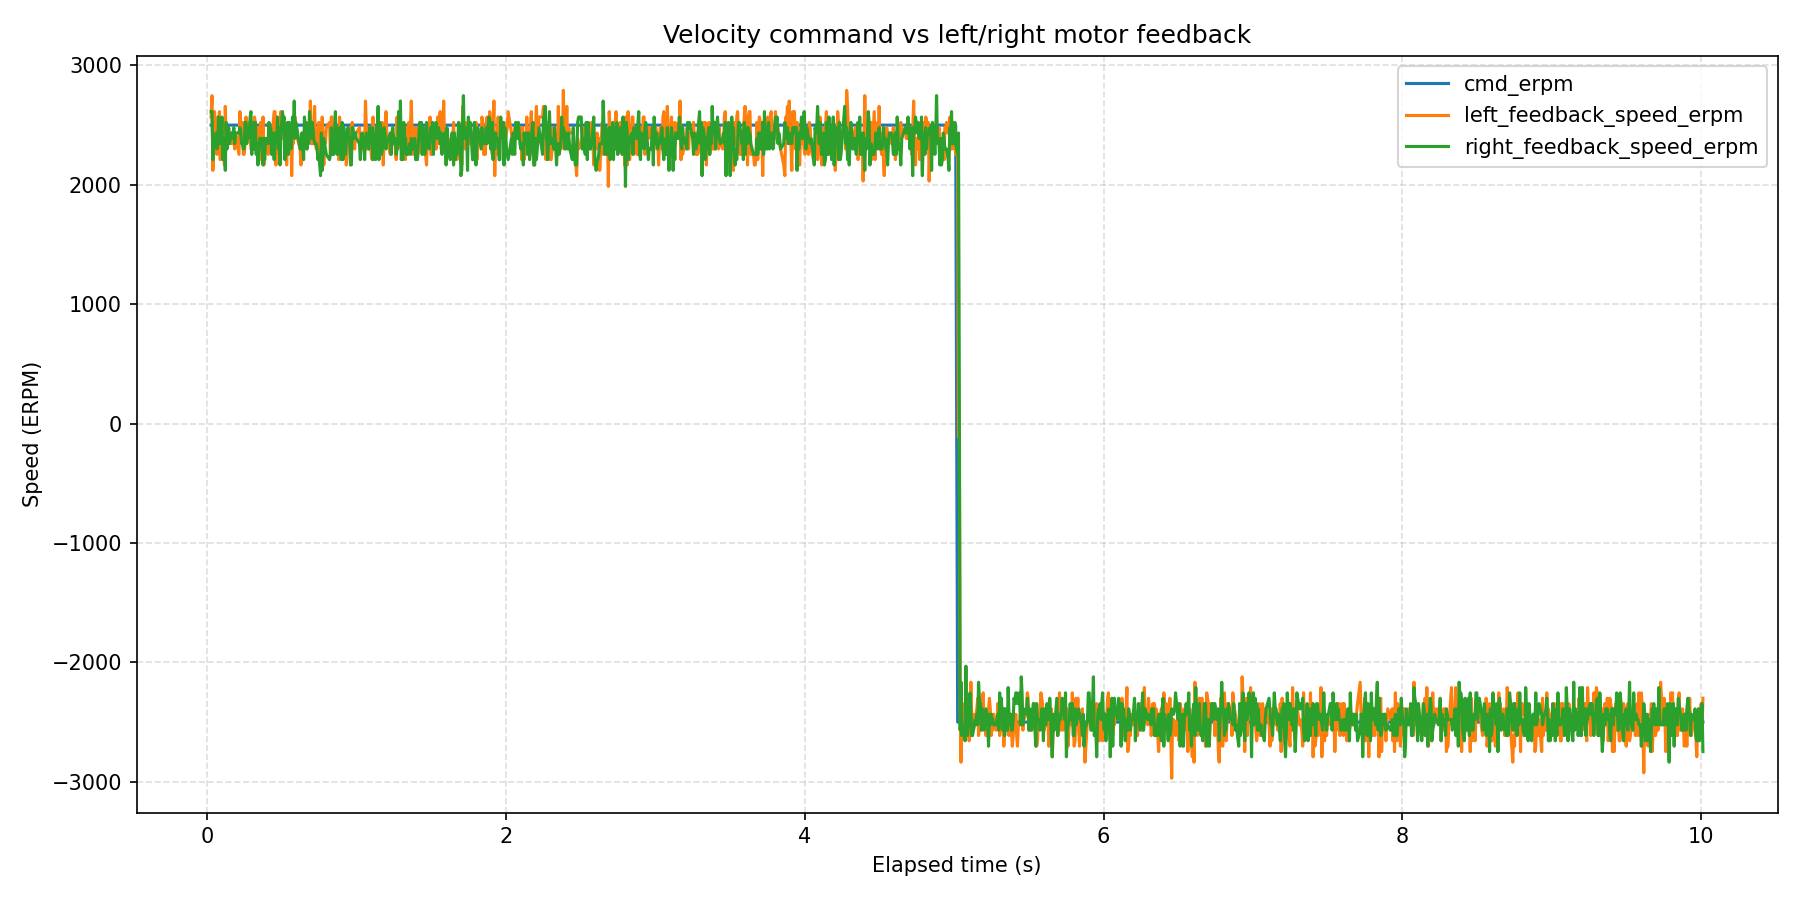

The table this chart was drawn from, first rows:
wall_time_iso, wall_time_epoch_s, elapsed_s, phase_index, phase_command_erpm, phase_duration_s, sample_index, command_erpm, left_motor_id, left_motor_label, left_feedback_position_deg, left_feedback_speed_erpm, left_feedback_current_amps, left_feedback_temperature_c, left_feedback_error_code, left_feedback_error_description, right_motor_id, right_motor_label, right_feedback_position_deg, right_feedback_speed_erpm, right_feedback_current_amps, right_feedback_temperature_c, right_feedback_error_code, right_feedback_error_description
2026-08-12T13:51:16.889, 1786535477, 0.02476, 1, 2500, 5, 1, 2500, 0x03, left, -28.06, 2568, 0.378, 176, 0, No fault, 0x04, right, -28.06, 2613, 0.4249, 176, 0, No fault
2026-08-12T13:51:16.895, 1786535477, 0.0307, 1, 2500, 5, 2, 2500, 0x03, left, -27.38, 2747, 0.008791, 173, 0, No fault, 0x04, right, -27.42, 2613, 0.04982, 174, 0, No fault
2026-08-12T13:51:16.900, 1786535477, 0.03635, 1, 2500, 5, 3, 2500, 0x03, left, -26.8, 2121, 0.1084, 172, 0, No fault, 0x04, right, -26.83, 2211, 0.1319, 174, 0, No fault
2026-08-12T13:51:16.906, 1786535477, 0.04183, 1, 2500, 5, 4, 2500, 0x03, left, -26.26, 2345, 0.2491, 173, 0, No fault, 0x04, right, -26.26, 2345, 0.1788, 174, 0, No fault
2026-08-12T13:51:16.911, 1786535477, 0.04726, 1, 2500, 5, 5, 2500, 0x03, left, -25.07, 2613, 0.126, 175, 0, No fault, 0x04, right, -25.68, 2345, 0.2256, 173, 0, No fault
2026-08-12T13:51:16.917, 1786535477, 0.05263, 1, 2500, 5, 6, 2500, 0x03, left, -24.5, 2479, 0.1846, 173, 0, No fault, 0x04, right, -25.09, 2389, 0.2081, 175, 0, No fault
2026-08-12T13:51:16.922, 1786535477, 0.05802, 1, 2500, 5, 7, 2500, 0x03, left, -23.91, 2479, 0.1963, 173, 0, No fault, 0x04, right, -24.5, 2434, 0.1436, 175, 0, No fault
2026-08-12T13:51:16.927, 1786535477, 0.06341, 1, 2500, 5, 8, 2500, 0x03, left, -23.33, 2255, 0.1612, 172, 0, No fault, 0x04, right, -23.93, 2300, 0.1846, 174, 0, No fault
2026-08-12T13:51:16.933, 1786535477, 0.06889, 1, 2500, 5, 9, 2500, 0x03, left, -22.74, 2568, 0.1377, 174, 0, No fault, 0x04, right, -23.33, 2345, 0.1846, 171, 0, No fault
2026-08-12T13:51:16.939, 1786535477, 0.07468, 1, 2500, 5, 10, 2500, 0x03, left, -22.15, 2345, 0.1319, 174, 0, No fault, 0x04, right, -22.74, 2568, 0.1905, 174, 0, No fault
2026-08-12T13:51:16.944, 1786535477, 0.0802, 1, 2500, 5, 11, 2500, 0x03, left, -21.53, 2613, 0.1319, 169, 0, No fault, 0x04, right, -22.15, 2345, 0.167, 173, 0, No fault
2026-08-12T13:51:16.950, 1786535477, 0.08595, 1, 2500, 5, 12, 2500, 0x03, left, -20.98, 2211, 0.2022, 173, 0, No fault, 0x04, right, -20.98, 2345, 0.1553, 174, 0, No fault
2026-08-12T13:51:16.955, 1786535477, 0.09146, 1, 2500, 5, 13, 2500, 0x03, left, -20.39, 2523, 0.1553, 173, 0, No fault, 0x04, right, -20.39, 2389, 0.1436, 174, 0, No fault
2026-08-12T13:51:16.961, 1786535477, 0.09718, 1, 2500, 5, 14, 2500, 0x03, left, -19.8, 2434, 0.0674, 172, 0, No fault, 0x04, right, -19.78, 2568, 0.1495, 174, 0, No fault
2026-08-12T13:51:16.967, 1786535477, 0.1026, 1, 2500, 5, 15, 2500, 0x03, left, -19.21, 2255, 0.1319, 172, 0, No fault, 0x04, right, -19.23, 2211, 0.1612, 177, 0, No fault
2026-08-12T13:51:16.972, 1786535477, 0.108, 1, 2500, 5, 16, 2500, 0x03, left, -18.61, 2389, 0.1495, 172, 0, No fault, 0x04, right, -18.63, 2300, 0.2022, 174, 0, No fault
2026-08-12T13:51:16.978, 1786535477, 0.1138, 1, 2500, 5, 17, 2500, 0x03, left, -18.02, 2166, 0.1788, 173, 0, No fault, 0x04, right, -18.04, 2389, 0.1612, 174, 0, No fault
2026-08-12T13:51:16.983, 1786535477, 0.1196, 1, 2500, 5, 18, 2500, 0x03, left, -16.79, 2657, 0.07912, 171, 0, No fault, 0x04, right, -17.47, 2121, 0.1319, 174, 0, No fault
2026-08-12T13:51:16.989, 1786535477, 0.1252, 1, 2500, 5, 19, 2500, 0x03, left, -16.22, 2389, 0.1963, 173, 0, No fault, 0x04, right, -16.88, 2523, 0.167, 172, 0, No fault
2026-08-12T13:51:16.995, 1786535477, 0.1308, 1, 2500, 5, 20, 2500, 0x03, left, -15.65, 2434, 0.167, 173, 0, No fault, 0x04, right, -16.28, 2300, 0.1377, 174, 0, No fault
2026-08-12T13:51:17.000, 1786535477, 0.1365, 1, 2500, 5, 21, 2500, 0x03, left, -15.05, 2434, 0.167, 171, 0, No fault, 0x04, right, -15.69, 2345, 0.1905, 174, 0, No fault
2026-08-12T13:51:17.006, 1786535477, 0.1423, 1, 2500, 5, 22, 2500, 0x03, left, -14.46, 2434, 0.1553, 174, 0, No fault, 0x04, right, -14.51, 2479, 0.1436, 174, 0, No fault
2026-08-12T13:51:17.012, 1786535477, 0.1478, 1, 2500, 5, 23, 2500, 0x03, left, -13.87, 2389, 0.1201, 172, 0, No fault, 0x04, right, -13.93, 2345, 0.167, 174, 0, No fault
2026-08-12T13:51:17.017, 1786535477, 0.1534, 1, 2500, 5, 24, 2500, 0x03, left, -13.28, 2389, 0.167, 168, 0, No fault, 0x04, right, -13.34, 2389, 0.1553, 176, 0, No fault
2026-08-12T13:51:17.023, 1786535477, 0.159, 1, 2500, 5, 25, 2500, 0x03, left, -12.68, 2345, 0.2139, 172, 0, No fault, 0x04, right, -12.75, 2434, 0.1846, 175, 0, No fault
2026-08-12T13:51:17.029, 1786535477, 0.1654, 1, 2500, 5, 26, 2500, 0x03, left, -12.11, 2389, 0.1788, 174, 0, No fault, 0x04, right, -12.18, 2389, 0.1612, 174, 0, No fault
2026-08-12T13:51:17.035, 1786535477, 0.1712, 1, 2500, 5, 27, 2500, 0x03, left, -11.37, 2345, 0.1612, 173, 0, No fault, 0x04, right, -11.56, 2434, 0.1553, 175, 0, No fault
2026-08-12T13:51:17.041, 1786535477, 0.1769, 1, 2500, 5, 28, 2500, 0x03, left, -10.18, 2389, 0.1612, 173, 0, No fault, 0x04, right, -10.97, 2479, 0.1729, 173, 0, No fault
2026-08-12T13:51:17.046, 1786535477, 0.1824, 1, 2500, 5, 29, 2500, 0x03, left, -9.608, 2300, 0.2022, 172, 0, No fault, 0x04, right, -10.4, 2345, 0.2081, 174, 0, No fault
2026-08-12T13:51:17.052, 1786535477, 0.1883, 1, 2500, 5, 30, 2500, 0x03, left, -9.037, 2434, 0.2022, 173, 0, No fault, 0x04, right, -9.806, 2434, 0.1846, 177, 0, No fault
2026-08-12T13:51:17.075, 1786535477, 0.2111, 1, 2500, 5, 31, 2500, 0x03, left, -7.258, 2255, 0.2139, 174, 0, No fault, 0x04, right, -6.687, 2434, 0.1963, 175, 0, No fault
2026-08-12T13:51:17.081, 1786535477, 0.2174, 1, 2500, 5, 32, 2500, 0x03, left, -5.567, 2613, 0.126, 172, 0, No fault, 0x04, right, -6.094, 2479, 0.2256, 174, 0, No fault
2026-08-12T13:51:17.087, 1786535477, 0.2233, 1, 2500, 5, 33, 2500, 0x03, left, -5.194, 2434, 0.126, 172, 0, No fault, 0x04, right, -5.523, 2434, 0.2374, 174, 0, No fault
2026-08-12T13:51:17.093, 1786535477, 0.2289, 1, 2500, 5, 34, 2500, 0x03, left, -4.601, 2389, 0.1846, 173, 0, No fault, 0x04, right, -4.93, 2345, 0.2081, 174, 0, No fault
2026-08-12T13:51:17.098, 1786535477, 0.2346, 1, 2500, 5, 35, 2500, 0x03, left, -4.03, 2523, 0.2081, 173, 0, No fault, 0x04, right, -4.359, 2345, 0.1846, 175, 0, No fault
2026-08-12T13:51:17.104, 1786535477, 0.2402, 1, 2500, 5, 36, 2500, 0x03, left, -3.437, 2255, 0.1553, 173, 0, No fault, 0x04, right, -3.766, 2300, 0.2198, 174, 0, No fault
2026-08-12T13:51:17.110, 1786535477, 0.2459, 1, 2500, 5, 37, 2500, 0x03, left, -2.844, 2255, 0.1084, 173, 0, No fault, 0x04, right, -3.173, 2300, 0.1612, 174, 0, No fault
2026-08-12T13:51:17.116, 1786535477, 0.2521, 1, 2500, 5, 38, 2500, 0x03, left, -1.658, 2345, 0.1436, 173, 0, No fault, 0x04, right, -1.966, 2523, 0.1846, 176, 0, No fault
2026-08-12T13:51:17.122, 1786535477, 0.2581, 1, 2500, 5, 39, 2500, 0x03, left, -1.043, 2568, 0.1788, 173, 0, No fault, 0x04, right, -1.417, 2523, 0.2549, 174, 0, No fault
2026-08-12T13:51:17.128, 1786535477, 0.2637, 1, 2500, 5, 40, 2500, 0x03, left, -0.4283, 2389, 0.1612, 173, 0, No fault, 0x04, right, -0.8236, 2345, 0.1495, 174, 0, No fault
2026-08-12T13:51:17.133, 1786535477, 0.2693, 1, 2500, 5, 41, 2500, 0x03, left, 0.1647, 2434, 0.08498, 167, 0, No fault, 0x04, right, -0.2306, 2479, 0.2081, 174, 0, No fault
2026-08-12T13:51:17.139, 1786535477, 0.2747, 1, 2500, 5, 42, 2500, 0x03, left, 0.7577, 2434, 0.126, 173, 0, No fault, 0x04, right, 0.3404, 2389, 0.2022, 175, 0, No fault
2026-08-12T13:51:17.144, 1786535477, 0.2804, 1, 2500, 5, 43, 2500, 0x03, left, 1.351, 2523, 0.126, 174, 0, No fault, 0x04, right, 0.9334, 2434, 0.2022, 174, 0, No fault
2026-08-12T13:51:17.150, 1786535477, 0.2859, 1, 2500, 5, 44, 2500, 0x03, left, 1.944, 2389, 0.1553, 174, 0, No fault, 0x04, right, 1.548, 2568, 0.2256, 175, 0, No fault
2026-08-12T13:51:17.155, 1786535477, 0.2914, 1, 2500, 5, 45, 2500, 0x03, left, 2.515, 2300, 0.1201, 173, 0, No fault, 0x04, right, 2.119, 2613, 0.1729, 174, 0, No fault
2026-08-12T13:51:17.161, 1786535477, 0.2969, 1, 2500, 5, 46, 2500, 0x03, left, 3.13, 2300, 0.07326, 174, 0, No fault, 0x04, right, 2.69, 2255, 0.2139, 174, 0, No fault
2026-08-12T13:51:17.167, 1786535477, 0.3032, 1, 2500, 5, 47, 2500, 0x03, left, 4.316, 2300, 0.1729, 172, 0, No fault, 0x04, right, 3.305, 2523, 0.1905, 175, 0, No fault
2026-08-12T13:51:17.173, 1786535477, 0.3089, 1, 2500, 5, 48, 2500, 0x03, left, 4.908, 2389, 0.1495, 173, 0, No fault, 0x04, right, 4.491, 2434, 0.1846, 174, 0, No fault
2026-08-12T13:51:17.179, 1786535477, 0.3148, 1, 2500, 5, 49, 2500, 0x03, left, 5.501, 2568, 0.126, 172, 0, No fault, 0x04, right, 5.084, 2300, 0.1436, 174, 0, No fault
2026-08-12T13:51:17.185, 1786535477, 0.3208, 1, 2500, 5, 50, 2500, 0x03, left, 6.116, 2523, 0.1377, 172, 0, No fault, 0x04, right, 5.699, 2523, 0.2022, 175, 0, No fault
2026-08-12T13:51:17.190, 1786535477, 0.3265, 1, 2500, 5, 51, 2500, 0x03, left, 6.687, 2345, 0.1319, 172, 0, No fault, 0x04, right, 6.27, 2255, 0.1963, 173, 0, No fault
2026-08-12T13:51:17.196, 1786535477, 0.332, 1, 2500, 5, 52, 2500, 0x03, left, 7.28, 2255, 0.2081, 176, 0, No fault, 0x04, right, 6.863, 2345, 0.1905, 175, 0, No fault
2026-08-12T13:51:17.202, 1786535477, 0.3379, 1, 2500, 5, 53, 2500, 0x03, left, 7.873, 2479, 0.1788, 173, 0, No fault, 0x04, right, 7.434, 2166, 0.1436, 174, 0, No fault
2026-08-12T13:51:17.208, 1786535477, 0.3444, 1, 2500, 5, 54, 2500, 0x03, left, 9.037, 2300, 0.1788, 173, 0, No fault, 0x04, right, 8.027, 2300, 0.1846, 173, 0, No fault
2026-08-12T13:51:17.214, 1786535477, 0.3502, 1, 2500, 5, 55, 2500, 0x03, left, 9.608, 2211, 0.1553, 174, 0, No fault, 0x04, right, 9.213, 2389, 0.1612, 174, 0, No fault
2026-08-12T13:51:17.220, 1786535477, 0.3558, 1, 2500, 5, 56, 2500, 0x03, left, 10.22, 2523, 0.167, 171, 0, No fault, 0x04, right, 9.784, 2389, 0.2081, 174, 0, No fault
2026-08-12T13:51:17.225, 1786535477, 0.3613, 1, 2500, 5, 57, 2500, 0x03, left, 10.79, 2300, 0.167, 173, 0, No fault, 0x04, right, 10.38, 2389, 0.1436, 174, 0, No fault
2026-08-12T13:51:17.231, 1786535477, 0.3669, 1, 2500, 5, 58, 2500, 0x03, left, 11.39, 2345, 0.1201, 172, 0, No fault, 0x04, right, 10.95, 2300, 0.1963, 174, 0, No fault
2026-08-12T13:51:17.236, 1786535477, 0.3724, 1, 2500, 5, 59, 2500, 0x03, left, 11.98, 2568, 0.2081, 173, 0, No fault, 0x04, right, 11.52, 2166, 0.2198, 173, 0, No fault
2026-08-12T13:51:17.242, 1786535477, 0.3778, 1, 2500, 5, 60, 2500, 0x03, left, 12.55, 2166, 0.1963, 171, 0, No fault, 0x04, right, 12.11, 2389, 0.1846, 174, 0, No fault
... 1,559 more rows
